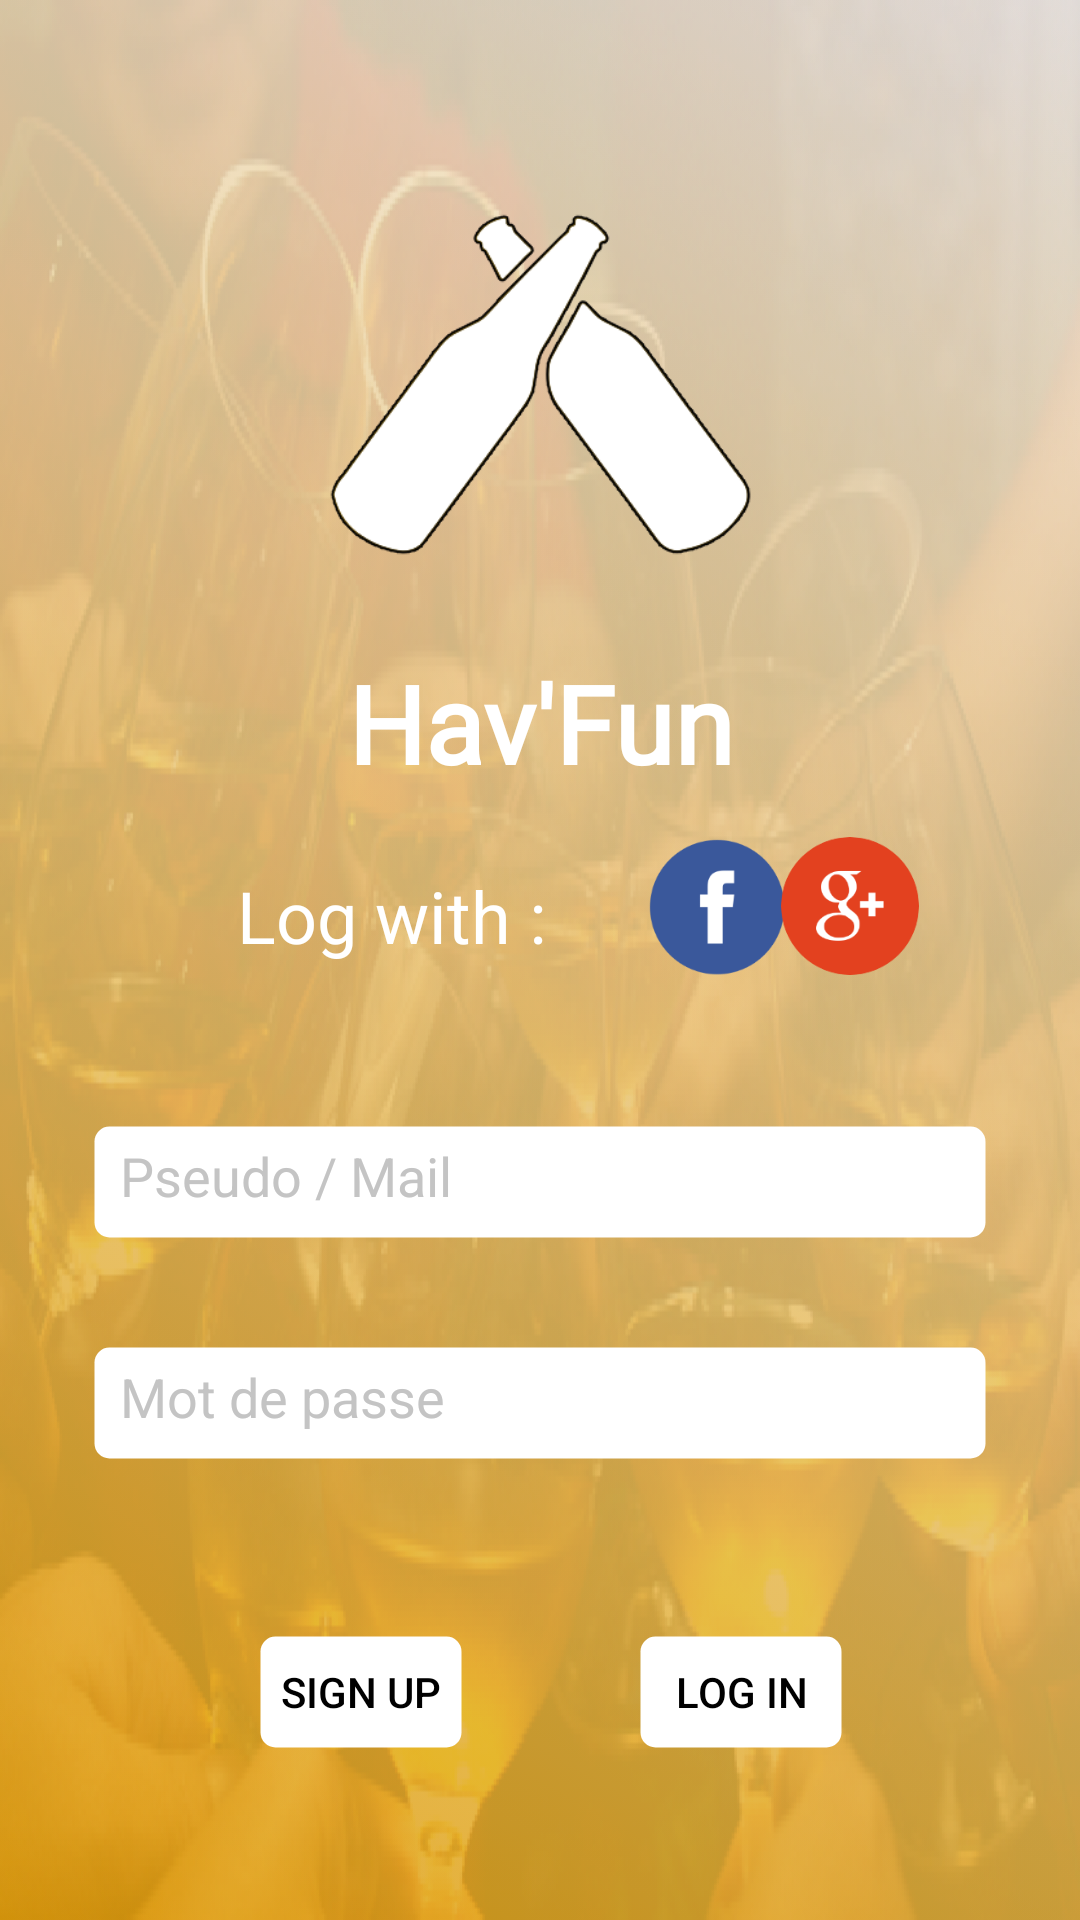

Android layout source for this screen:
<!-- AndroidManifest.xml: application theme Theme.AppCompat.Light.NoActionBar -->
<!-- res/layout/activity_login.xml -->
<?xml version="1.0" encoding="utf-8"?>
<android.support.constraint.ConstraintLayout xmlns:android="http://schemas.android.com/apk/res/android"
    xmlns:app="http://schemas.android.com/apk/res-auto"
    xmlns:tools="http://schemas.android.com/tools"
    android:layout_width="match_parent"
    android:layout_height="match_parent"
    android:background="@drawable/gradientemain"
    tools:context=".LoginActivity">

    <android.support.constraint.Guideline
        android:id="@+id/guideline"
        android:layout_width="wrap_content"
        android:layout_height="wrap_content"
        app:layout_constraintGuide_percent="0.40"
        android:orientation="horizontal" />

    <android.support.constraint.Guideline
        android:id="@+id/guideline2"
        android:layout_width="wrap_content"
        android:layout_height="wrap_content"
        app:layout_constraintGuide_percent="0.50"
        android:orientation="vertical" />

    <ImageView
        android:id="@+id/imageView"
        android:layout_width="match_parent"
        android:layout_height="match_parent"
        android:background="@drawable/background"
 />

    <ImageView
        android:id="@+id/image_splash"
        android:layout_width="wrap_content"
        android:layout_height="wrap_content"
        android:src="@drawable/icon_have"
        app:layout_constraintTop_toTopOf="parent"
        app:layout_constraintBottom_toTopOf="@+id/guideline"
        app:layout_constraintStart_toStartOf="parent"
        app:layout_constraintEnd_toEndOf="parent"/>

    <TextView
        android:id="@+id/textView"
        android:layout_width="wrap_content"
        android:layout_height="wrap_content"
        android:fontFamily="@font/aclonica"
        android:text="Hav'Fun"
        android:textColor="#FFFF"
        android:textSize="36dp"
        android:textStyle="bold"
        app:layout_constraintBottom_toTopOf="@+id/guideline"
        app:layout_constraintEnd_toEndOf="parent"
        app:layout_constraintHorizontal_bias="0.502"
        app:layout_constraintStart_toStartOf="parent"
        app:layout_constraintTop_toBottomOf="@+id/image_splash"
        app:layout_constraintVertical_bias="0.711" />

    <TextView
        android:id="@+id/textView2"
        android:layout_width="wrap_content"
        android:layout_height="wrap_content"
        android:layout_marginStart="8dp"
        android:layout_marginTop="24dp"
        android:layout_marginEnd="8dp"
        android:text="Log with :"
        android:textSize="24dp"
        android:textColor="#FFFF"
        app:layout_constraintEnd_toEndOf="parent"
        app:layout_constraintHorizontal_bias="0.295"
        app:layout_constraintStart_toStartOf="parent"
        app:layout_constraintTop_toBottomOf="@+id/textView" />

    <ImageButton
        android:layout_width="50dp"
        android:layout_height="50dp"
        android:layout_marginStart="8dp"
        android:layout_marginTop="12dp"
        android:layout_marginEnd="8dp"
        android:background="@drawable/circle_imageview"
        android:scaleType="centerCrop"
        android:src="@drawable/if_facebook_circle_color_107175"
        app:layout_constraintEnd_toEndOf="@+id/imageView"
        app:layout_constraintHorizontal_bias="0.21"
        app:layout_constraintStart_toEndOf="@+id/textView2"
        app:layout_constraintTop_toBottomOf="@+id/textView" />

    <ImageButton
        android:layout_width="50dp"
        android:layout_height="50dp"
        android:layout_marginStart="8dp"
        android:layout_marginTop="12dp"
        android:layout_marginEnd="8dp"
        android:padding="2dp"
        android:background="@drawable/circle_imageview"
        android:scaleType="centerCrop"
        android:src="@drawable/if_google_circle_294707"
        app:layout_constraintEnd_toEndOf="@+id/imageView"
        app:layout_constraintHorizontal_bias="0.609"
        app:layout_constraintStart_toEndOf="@+id/textView2"
        app:layout_constraintTop_toBottomOf="@+id/textView" />

    <EditText
        android:id="@+id/editText_login"
        android:layout_width="300dp"
        android:layout_height="40dp"
        android:layout_marginStart="8dp"
        android:layout_marginTop="8dp"
        android:layout_marginEnd="8dp"
        android:layout_marginBottom="8dp"
        android:background="@drawable/corner_editxt"
        android:hint="Pseudo / Mail"
        android:padding="10dp"
        android:textColor="#000"
        android:textColorHint="#C4C4C4"
        app:layout_constraintBottom_toTopOf="@+id/editText_pwd"
        app:layout_constraintEnd_toEndOf="parent"
        app:layout_constraintStart_toStartOf="parent"
        app:layout_constraintTop_toBottomOf="@+id/textView2"
        app:layout_constraintVertical_bias="0.632" />

    <EditText
        android:id="@+id/editText_pwd"
        android:layout_width="300dp"
        android:layout_height="40dp"
        android:layout_marginStart="8dp"
        android:layout_marginTop="8dp"
        android:layout_marginEnd="8dp"
        android:layout_marginBottom="8dp"
        android:background="@drawable/corner_editxt"
        android:hint="Mot de passe"
        android:textColorHint="#C4C4C4"
        android:padding="10dp"
        android:textColor="#000"
        android:inputType="textPassword"
        app:layout_constraintBottom_toBottomOf="@+id/imageView"
        app:layout_constraintEnd_toEndOf="parent"
        app:layout_constraintStart_toStartOf="parent"
        app:layout_constraintTop_toBottomOf="@+id/textView2"
        app:layout_constraintVertical_bias="0.451" />

    <Button
        android:layout_width="70dp"
        android:layout_height="40dp"
        android:textColor="#000"
        android:layout_marginTop="8dp"
        android:layout_marginEnd="8dp"
        android:layout_marginBottom="8dp"
        android:background="@drawable/corner_editxt"
        android:text="Sign up"
        app:layout_constraintBottom_toBottomOf="@+id/imageView"
        app:layout_constraintEnd_toStartOf="@+id/guideline2"
        app:layout_constraintHorizontal_bias="0.835"
        app:layout_constraintStart_toStartOf="parent"
        app:layout_constraintTop_toBottomOf="@+id/editText_pwd" />

    <Button
        android:id="@+id/button"
        android:layout_width="70dp"
        android:layout_height="40dp"
        android:layout_marginTop="8dp"
        android:layout_marginEnd="8dp"
        android:layout_marginBottom="8dp"
        android:background="@drawable/corner_editxt"
        android:text="Log in"
        android:onClick="onClickLog"
        android:textColor="#000"
        app:layout_constraintBottom_toBottomOf="@+id/imageView"
        app:layout_constraintEnd_toEndOf="parent"
        app:layout_constraintHorizontal_bias="0.314"
        app:layout_constraintStart_toEndOf="@+id/guideline2"
        app:layout_constraintTop_toBottomOf="@+id/editText_pwd" />

</android.support.constraint.ConstraintLayout>
<!-- resources referenced by this layout -->
<resources>
  <!-- drawable background: png bitmap (drawable, 194215 bytes) -->
  <!-- drawable circle_imageview (drawable) -->
  <shape xmlns:android="http://schemas.android.com/apk/res/android"
      android:innerRadius="0dp"
      android:shape="ring"
      android:thicknessRatio="3"
      android:useLevel="false" >
      <solid android:color="#FFFF" />
  
  
  </shape>
  <!-- drawable corner_editxt (drawable) -->
  <?xml version="1.0" encoding="utf-8"?>
  <selector xmlns:android="http://schemas.android.com/apk/res/android">
      <item>
          <shape android:shape="rectangle"  >
              <solid android:color="#FFF"></solid>
              <corners
                  android:topLeftRadius="5dip"
                  android:topRightRadius="5dip"
                  android:bottomLeftRadius="5dip"
                  android:bottomRightRadius="5dip"
  
                  />
              <stroke android:width="3dip" android:color="#0000" />
              
          </shape>
      </item>
  </selector>
  <!-- drawable gradientemain (drawable) -->
  <?xml version="1.0" encoding="utf-8"?>
  <selector xmlns:android="http://schemas.android.com/apk/res/android">
      <item>
          <shape>
              <gradient
                  android:angle="45"
                  android:endColor="#F3EEEE"
                  android:startColor="@color/orangeColor"
                  android:type="linear" />
          </shape>
      </item>
  </selector>
  <!-- drawable icon_have: png bitmap (drawable-hdpi, 10523 bytes) -->
  <!-- drawable if_facebook_circle_color_107175: png bitmap (drawable-hdpi, 2818 bytes) -->
  <!-- drawable if_google_circle_294707: png bitmap (drawable-hdpi, 3737 bytes) -->
  <color name="orangeColor">#DF9F0A</color>
</resources>
